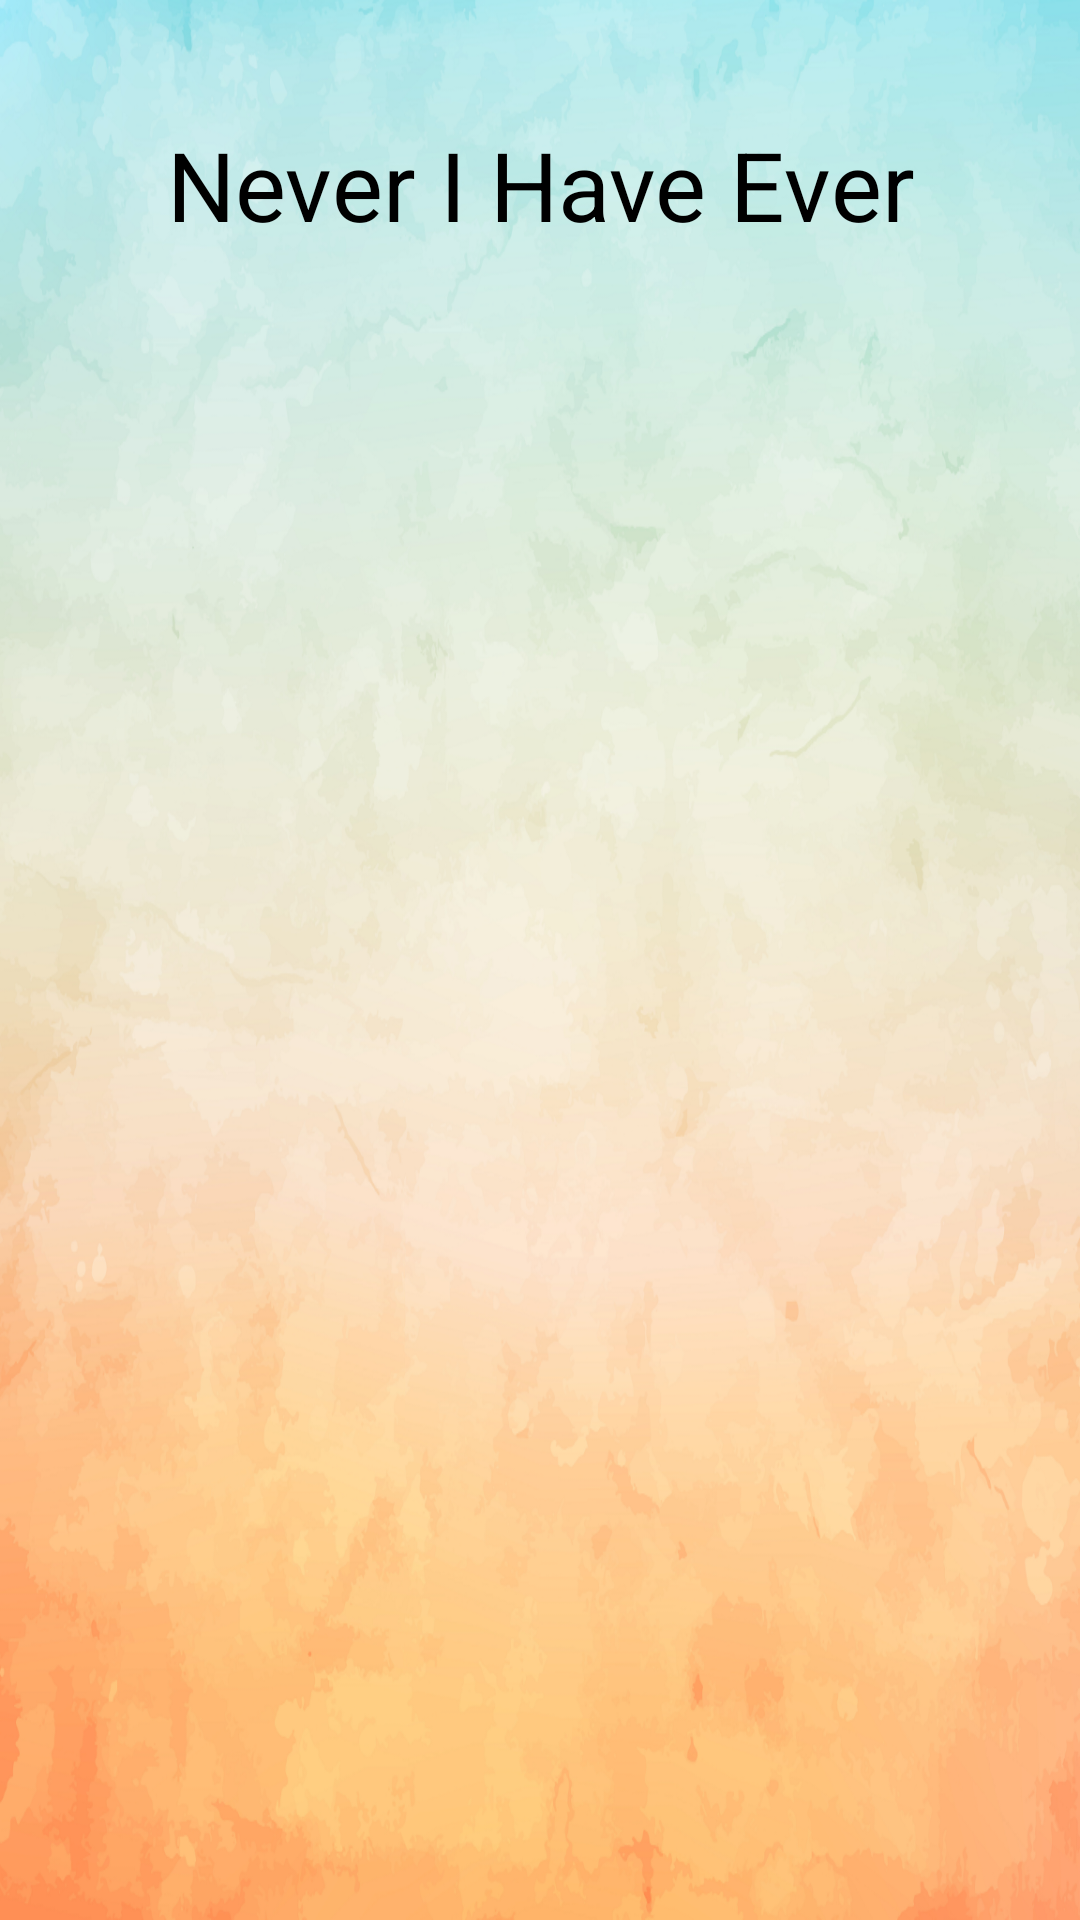

Reconstruct the res/layout file that produces this screen, plus the resources it refers to.
<!-- AndroidManifest.xml: application theme AppTheme -->
<!-- res/layout/activity_base.xml -->
<?xml version="1.0" encoding="utf-8"?>
<RelativeLayout xmlns:android="http://schemas.android.com/apk/res/android"
              android:orientation="vertical"
              android:layout_width="match_parent"
              android:layout_height="wrap_content">

    <TextView
        android:id="@+id/baseAppName"
        android:layout_width="wrap_content"
        android:layout_height="wrap_content"
        android:layout_alignParentEnd="true"
        android:layout_alignParentLeft="true"
        android:layout_alignParentRight="true"
        android:layout_alignParentStart="true"
        android:layout_marginTop="40dp"
        android:text="@string/app_name"
        android:textAlignment="center"
        android:textSize="32sp"/>
</RelativeLayout>
<!-- resources referenced by this layout -->
<resources>
  <string name="app_name">Never I Have Ever</string>
  <style name="AppTheme" parent="Theme.AppCompat.Light.NoActionBar">
          
          <item name="android:windowBackground">@drawable/background_light</item>
          <item name="android:textColor">@color/textColorDark</item>
          <item name="android:buttonStyle">@style/ButtonLight</item>
          <item name="colorPrimary">@color/colorPrimary</item>
          <item name="colorPrimaryDark">@color/colorPrimaryDark</item>
          <item name="colorAccent">@color/colorAccent</item>
      </style>
  <!-- drawable background_light: png bitmap (drawable-hdpi, 294212 bytes) -->
  <color name="textColorDark">#000000</color>
  <style name="ButtonLight" parent="@style/Widget.AppCompat.Button">
          <item name="android:layout_width">270dp</item>
          <item name="android:layout_height">60dp</item>
          <item name="android:background">@drawable/buttonshape_light</item>
          <item name="android:shadowColor">#A8A8A8</item>
          <item name="android:shadowDx">5</item>
          <item name="android:shadowDy">5</item>
          <item name="android:shadowRadius">15</item>
      </style>
  <color name="colorPrimary">#3F51B5</color>
  <color name="colorPrimaryDark">#303F9F</color>
  <color name="colorAccent">#FF4081</color>
  <!-- drawable buttonshape_light (drawable) -->
  <?xml version="1.0" encoding="utf-8"?>
  <shape xmlns:android="http://schemas.android.com/apk/res/android" android:shape="rectangle" >
      <corners
          android:radius="14dp"
          />
      <solid
          android:color="#4caf50"
          />
      <padding
          android:left="0dp"
          android:top="0dp"
          android:right="0dp"
          android:bottom="0dp"
          />
      <size
          android:width="130dp"
          android:height="50dp"
          />
      <stroke
          android:width="0dp"
          android:color="#878787"
          />
  </shape>
      
      
      
      
      
      
</resources>
